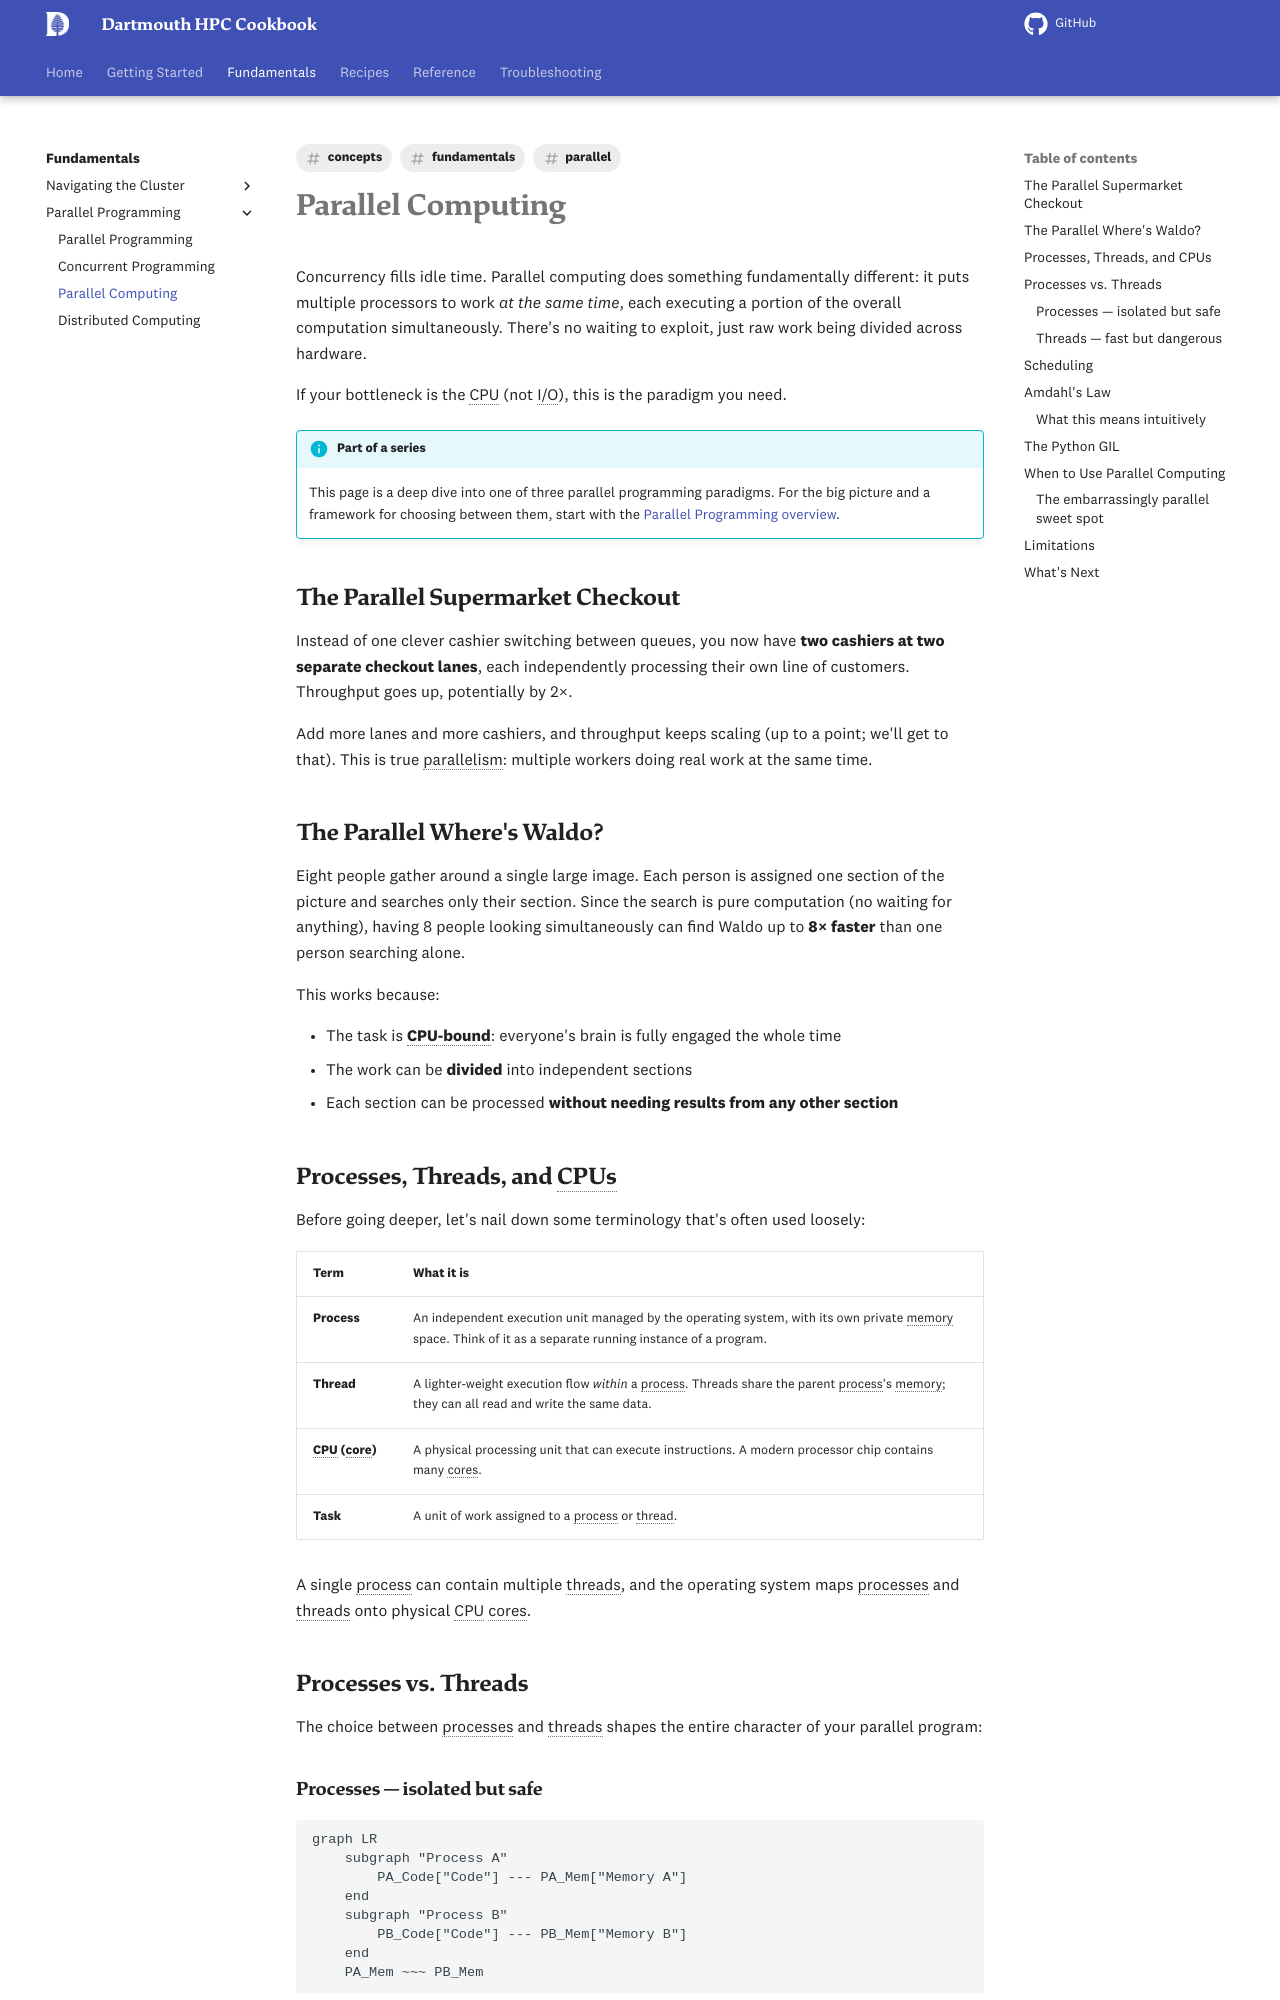

repository: dartmouth/dartmouth-hpc-cookbook · page: fundamentals/parallel-computing/index.html · generator: mkdocs

---
title: Parallel Computing
description: "Understanding parallel computing: true simultaneous execution across multiple processors"
tags:
  - fundamentals
  - concepts
  - parallel
---

# Parallel Computing

Concurrency fills idle time. Parallel computing does something fundamentally different: it puts multiple processors to work *at the same time*, each executing a portion of the overall computation simultaneously. There's no waiting to exploit, just raw work being divided across hardware.

If your bottleneck is the CPU (not I/O), this is the paradigm you need.

!!! info "Part of a series"
    This page is a deep dive into one of three parallel programming paradigms. For the big picture and a framework for choosing between them, start with the [Parallel Programming overview](parallel-programming.md).

## The Parallel Supermarket Checkout

Instead of one clever cashier switching between queues, you now have **two cashiers at two separate checkout lanes**, each independently processing their own line of customers. Throughput goes up, potentially by 2×.

Add more lanes and more cashiers, and throughput keeps scaling (up to a point; we'll get to that). This is true parallelism: multiple workers doing real work at the same time.

## The Parallel Where's Waldo?

Eight people gather around a single large image. Each person is assigned one section of the picture and searches only their section. Since the search is pure computation (no waiting for anything), having 8 people looking simultaneously can find Waldo up to **8× faster** than one person searching alone.

This works because:

- The task is **CPU-bound**: everyone's brain is fully engaged the whole time
- The work can be **divided** into independent sections
- Each section can be processed **without needing results from any other section**

## Processes, Threads, and CPUs

Before going deeper, let's nail down some terminology that's often used loosely:

| Term | What it is |
|---|---|
| **Process** | An independent execution unit managed by the operating system, with its own private memory space. Think of it as a separate running instance of a program. |
| **Thread** | A lighter-weight execution flow *within* a process. Threads share the parent process's memory; they can all read and write the same data. |
| **CPU (core)** | A physical processing unit that can execute instructions. A modern processor chip contains many cores. |
| **Task** | A unit of work assigned to a process or thread. |

A single process can contain multiple threads, and the operating system maps processes and threads onto physical CPU cores.

## Processes vs. Threads

The choice between processes and threads shapes the entire character of your parallel program:
